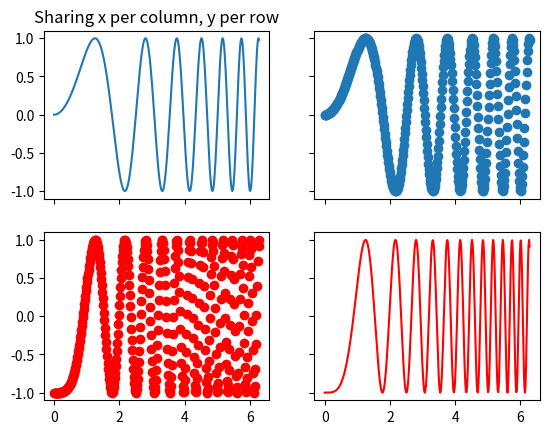

Recreate this plot in Python.
import matplotlib.pyplot as plt
import numpy as np

# Simple data to display in various forms
x = np.linspace(0, 2 * np.pi, 400)
y = np.sin(x ** 2)

# row and column sharing
f, ((ax1, ax2), (ax3, ax4)) = plt.subplots(2, 2, sharex='col', sharey='row')
ax1.plot(x, y)
ax1.set_title('Sharing x per column, y per row')
ax2.scatter(x, y)
ax3.scatter(x, 2 * y ** 2 - 1, color='r')
ax4.plot(x, 2 * y ** 2 - 1, color='r')

plt.show()